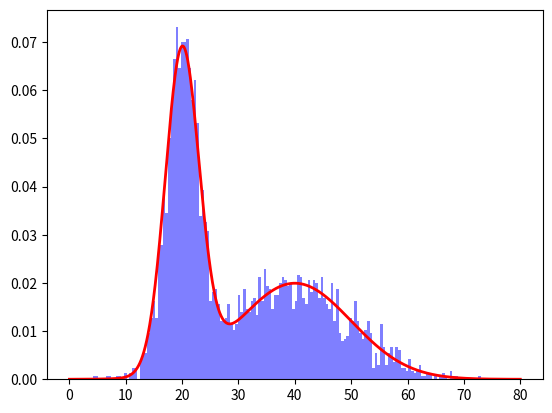

This figure's Python source:
from scipy.stats import norm
import matplotlib.pyplot as plt
import numpy as np

def target_distribution(x):
    return 0.5 * norm.pdf(x, 20, 3) + 0.5 * norm.pdf(x, 40, 10)

# Rejection sampling algorithm
def rejection_sampling(iterations):
    samples = []
    max_target = 0.07

    for _ in range(iterations):
        # Sample from the proposal distribution (uniform distribution)
        x = np.random.uniform(low=0, high=80)
        
        # Calculate acceptance probability
        acc_prob = target_distribution(x) / max_target

        # Accept or reject the sample based on acceptance probability
        if np.random.rand() < acc_prob:
            samples.append(x)

    return samples

# Number of iterations and proposal standard deviation
iterations = 20000

# Generate samples using Metropolis-Hastings
samples = rejection_sampling(iterations)
print(len(samples))
# Plot the histogram of samples
plt.hist(samples, bins=150, density=True, alpha=0.5, color='b', label='Samples')

# Plot the target distribution
x = np.linspace(0, 80, 1000)
plt.plot(x, target_distribution(x), 'r-', linewidth=2, label='Target Distribution')

plt.show()
# plt.savefig('../images/rejection_sampling.png')
